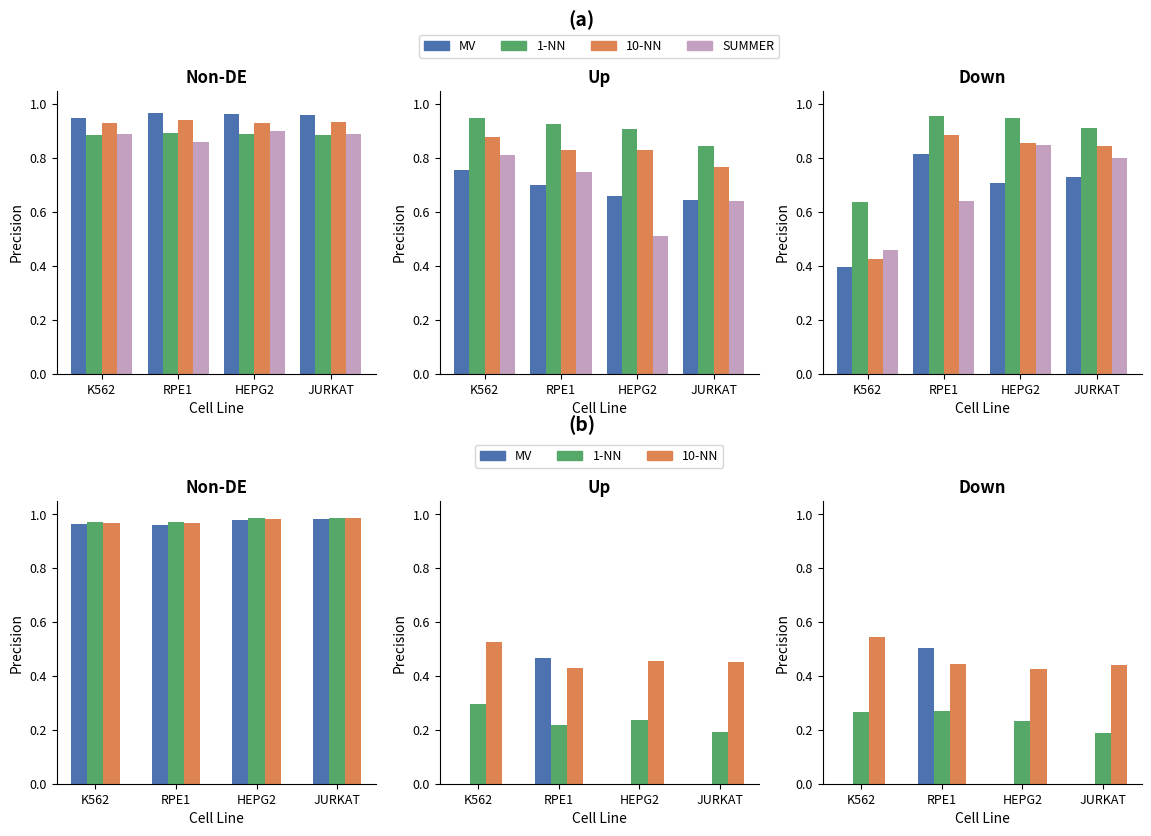

The matplotlib source for this figure:
import matplotlib.pyplot as plt
import matplotlib.patches as mpatches
import numpy as np

# ===========
# INPUT DATA
# ===========

cell_lines_a = ["K562", "RPE1", "HEPG2", "JURKAT"]
cell_lines_b = ["K562", "RPE1", "HEPG2", "JURKAT"]

# Panel (a) – PerturbQA downsampled dataset
# TODO: Get accurate SUMMER statistics
data_a = {
    "Non-DE": {
        "MV":     [0.947, 0.968, 0.964, 0.961],
        "1-NN":   [0.887, 0.893, 0.889, 0.886],
        "10-NN":  [0.931, 0.941, 0.931, 0.934],
        "SUMMER": [0.89, 0.86, 0.90, 0.89],
    },
    "Up": {
        "MV":     [0.755, 0.700, 0.658, 0.643],
        "1-NN":   [0.948, 0.928, 0.907, 0.844],
        "10-NN":  [0.877, 0.829, 0.830, 0.768],
        "SUMMER": [0.81, 0.75, 0.51, 0.64],
    },
    "Down": {
        "MV":     [0.394, 0.815, 0.708, 0.728],
        "1-NN":   [0.638, 0.956, 0.948, 0.912],
        "10-NN":  [0.424, 0.885, 0.855, 0.845],
        "SUMMER": [0.46, 0.64, 0.85, 0.80],
    },
}

# Panel (b) – Full DE profile
data_b = {
    "Non-DE": {
        "MV":    [0.963, 0.962, 0.979, 0.984],
        "1-NN":  [0.973, 0.973, 0.985, 0.987],
        "10-NN": [0.968, 0.968, 0.982, 0.985],
    },
    "Up": {
        "MV":    [0.00, 0.467, 0.00, 0.00],
        "1-NN":  [0.295, 0.219, 0.237, 0.193],
        "10-NN": [0.525, 0.428, 0.456, 0.451],
    },
    "Down": {
        "MV":    [0.00, 0.504, 0.00, 0.00],
        "1-NN":  [0.267, 0.270, 0.234, 0.188],
        "10-NN": [0.546, 0.443, 0.427, 0.440],
    },
}


colors_4 = ["#4C72B0", "#55A868", "#DD8452", "#C4A0C0"]     # MV, 1-NN, 10-NN, SUMMER
colors_3 = ["#4C72B0", "#55A868", "#DD8452"]                # MV, 1-NN, 10-NN

BAR_WIDTH   = 0.20
SUBPLOT_GAP = 0.35
PANEL_GAP   = 0.45

def plot_panel(axes, data, cell_lines, method_names, colors, bar_width=BAR_WIDTH):
    """
    Draw three grouped-bar subplots (Non-DE, Up, Down) on the provided axes.
    """
    categories = ["Non-DE", "Up", "Down"]
    n_methods  = len(method_names)
    x          = np.arange(len(cell_lines))
    offsets    = np.linspace(-(n_methods - 1) / 2, (n_methods - 1) / 2, n_methods) * bar_width

    for ax, cat in zip(axes, categories):
        for i, (method, color) in enumerate(zip(method_names, colors)):
            ax.bar(x + offsets[i], data[cat][method], width=bar_width,
                   color=color, label=method)
        ax.set_title(cat, fontweight="bold", fontsize=12)
        ax.set_xticks(x)
        ax.set_xticklabels(cell_lines, fontsize=9)
        ax.set_xlabel("Cell Line", fontsize=10)
        ax.set_ylabel("Precision", fontsize=10)
        ax.set_ylim(0, 1.05)
        ax.yaxis.set_tick_params(labelsize=9)
        ax.spines[["top", "right"]].set_visible(False)

    # Legend above the middle subplot
    handles = [mpatches.Patch(color=c, label=m) for m, c in zip(method_names, colors)]
    axes[1].legend(handles=handles, loc="upper center",
                   bbox_to_anchor=(0.5, 1.22), ncol=n_methods,
                   frameon=True, fontsize=9)


fig = plt.figure(figsize=(14, 9))
fig.subplots_adjust(hspace=PANEL_GAP)

# --- Panel (a) ---
axes_a = [fig.add_subplot(2, 3, i) for i in range(1, 4)]
plot_panel(axes_a, data_a, cell_lines_a,
           method_names=["MV", "1-NN", "10-NN", "SUMMER"],
           colors=colors_4)
fig.text(0.5, 0.97, "(a)", ha="center", va="top", fontsize=14, fontweight="bold")

# --- Panel (b) ---
axes_b = [fig.add_subplot(2, 3, i) for i in range(4, 7)]
plot_panel(axes_b, data_b, cell_lines_b,
           method_names=["MV", "1-NN", "10-NN"],
           colors=colors_3)
fig.text(0.5, 0.52, "(b)", ha="center", va="top", fontsize=14, fontweight="bold")

plt.savefig("per_class_precision_panels.png", dpi=150, bbox_inches="tight")
